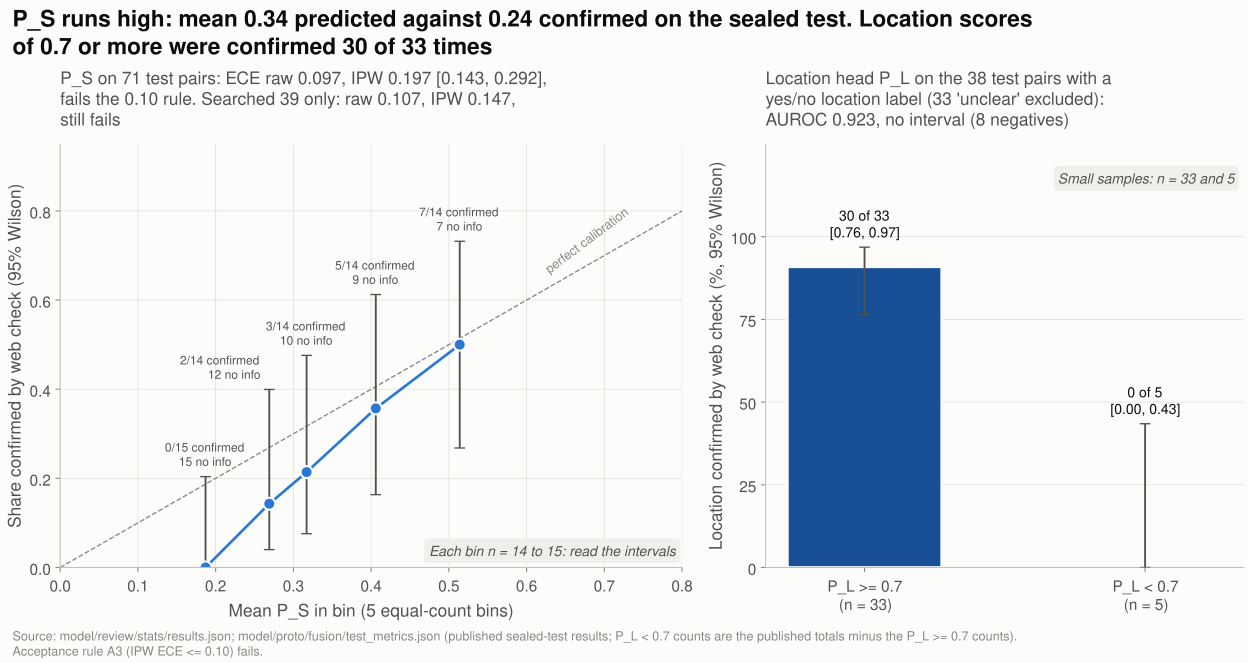

The file beside this chart, header and first rows:
bin, n, p_min, p_max, mean_p, observed, lo, hi, k_confirmed, k_contradicted, k_no_info, panel
0, 15, 0.086, 0.239, 0.187, 0.0, -0.0, 0.2039, 0, 0.0, 15.0, P_S reliability
1, 14, 0.24, 0.285, 0.269, 0.143, 0.0401, 0.3994, 2, 0.0, 12.0, P_S reliability
2, 14, 0.288, 0.363, 0.317, 0.214, 0.0757, 0.4759, 3, 1.0, 10.0, P_S reliability
3, 14, 0.365, 0.429, 0.406, 0.357, 0.1634, 0.6124, 5, 0.0, 9.0, P_S reliability
4, 14, 0.433, 0.61, 0.514, 0.5, 0.268, 0.732, 7, 0.0, 7.0, P_S reliability
P_L >=, 33, , , , , , , 30, , , P_L location
P_L <, 5, , , , , , , 0, , , P_L location
